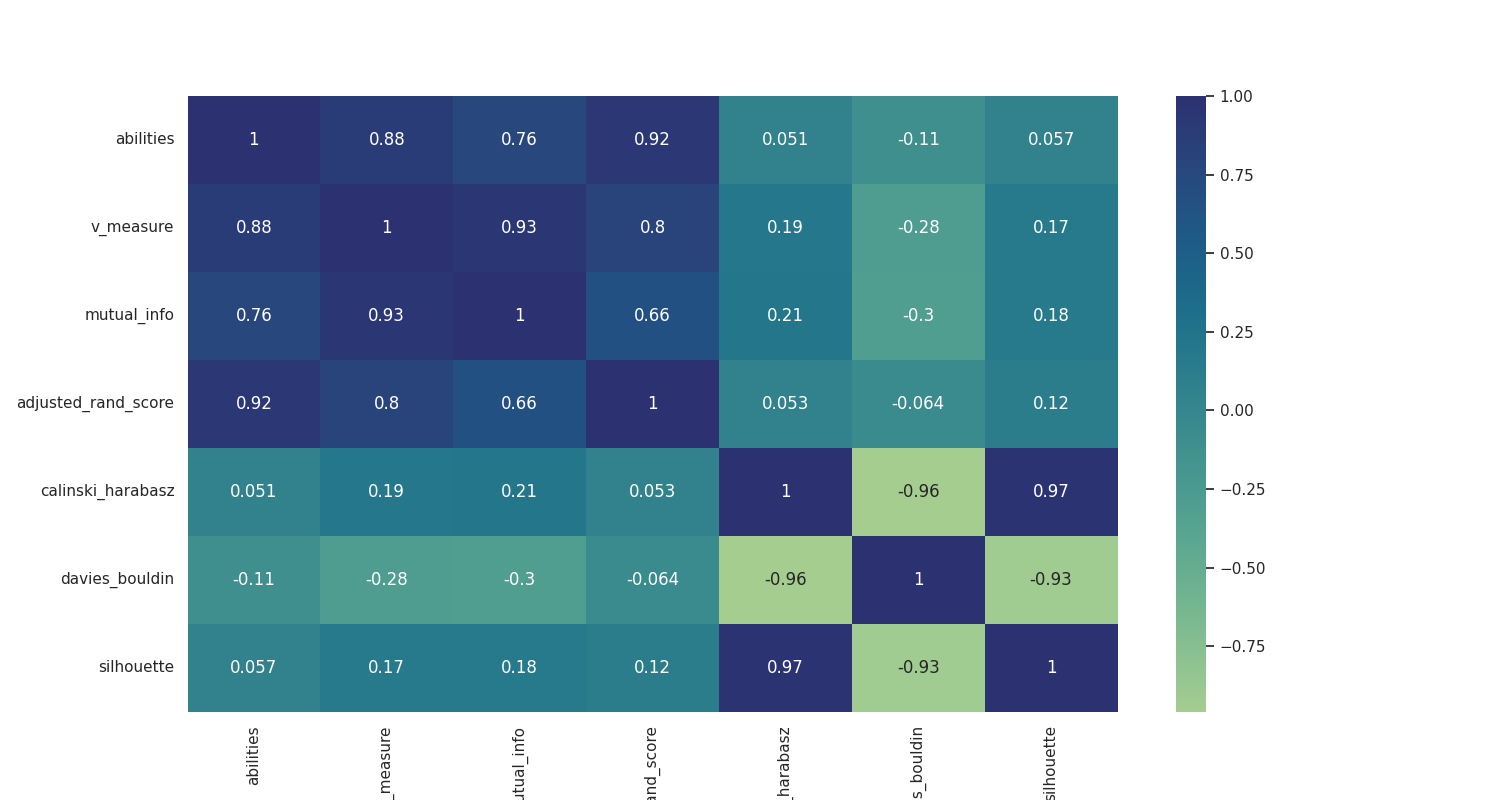

The data file committed next to this chart (first rows):
, abilities, v_measure, mutual_info, adjusted_rand_score, calinski_harabasz, davies_bouldin, silhouette
abilities, 1.0, 0.8823, 0.7646, 0.9166, 0.05134, -0.1074, 0.05747
v_measure, 0.8823, 1.0, 0.9329, 0.7959, 0.1911, -0.2797, 0.1681
mutual_info, 0.7646, 0.9329, 1.0, 0.6563, 0.215, -0.304, 0.1794
adjusted_rand_score, 0.9166, 0.7959, 0.6563, 1.0, 0.05349, -0.0636, 0.12
calinski_harabasz, 0.05134, 0.1911, 0.215, 0.05349, 1.0, -0.9595, 0.9718
davies_bouldin, -0.1074, -0.2797, -0.304, -0.0636, -0.9595, 1.0, -0.9264
silhouette, 0.05747, 0.1681, 0.1794, 0.12, 0.9718, -0.9264, 1.0
